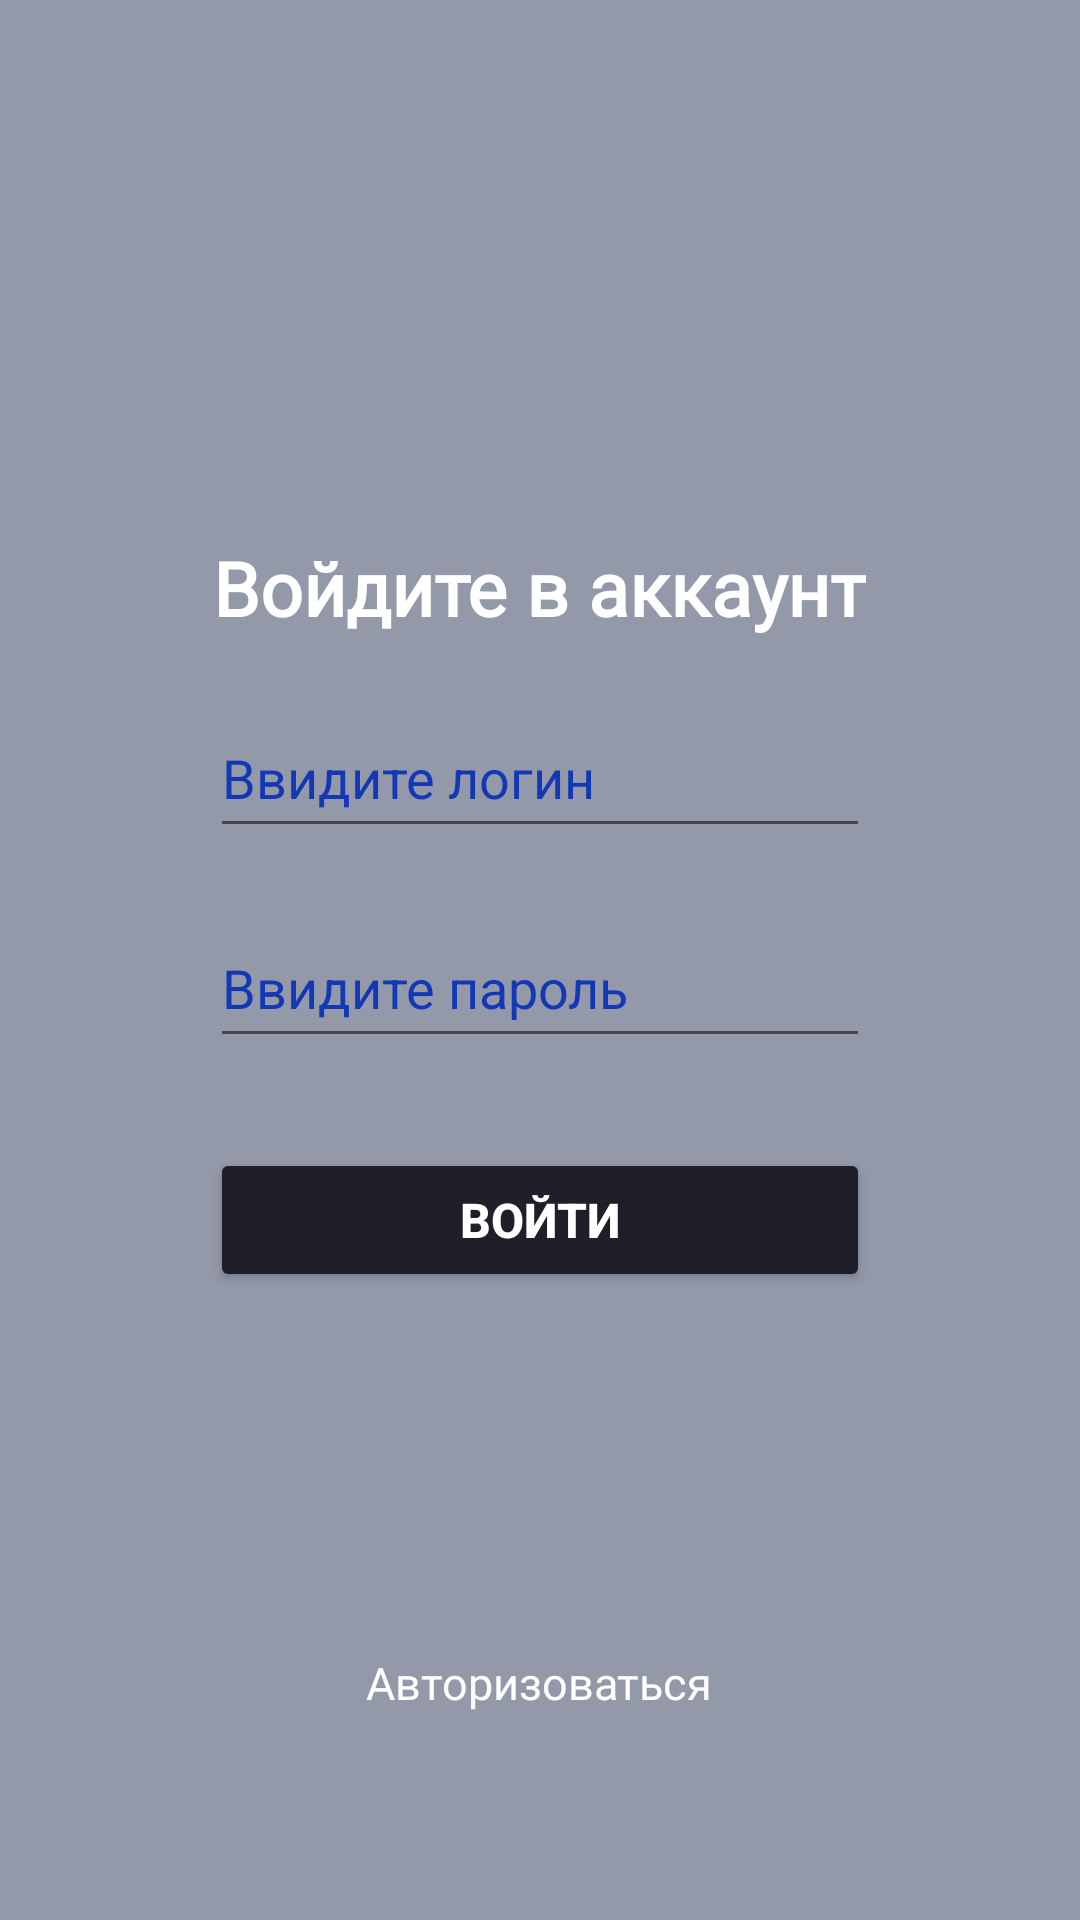

Reconstruct the res/layout file that produces this screen, plus the resources it refers to.
<!-- AndroidManifest.xml: application theme Theme.ItProger -->
<!-- res/layout/activity_auth.xml -->
<?xml version="1.0" encoding="utf-8"?>
<LinearLayout xmlns:android="http://schemas.android.com/apk/res/android"
    xmlns:app="http://schemas.android.com/apk/res-auto"
    xmlns:tools="http://schemas.android.com/tools"
    android:layout_width="match_parent"
    android:layout_height="match_parent"
    tools:context=".AuthActivity"
    android:orientation="vertical"
    android:background="@color/ssd2"
    >

    <TextView
        android:layout_width="wrap_content"
        android:layout_height="wrap_content"
        android:fontFamily="@font/inter_bold"
        android:text="Войдите в аккаунт"
        android:textColor="@color/white"
        android:layout_gravity="center"
        android:layout_marginTop="179dp"
        android:textSize="25sp"
        android:textStyle="bold"/>

    <EditText
        android:id="@+id/user_login_auth"
        android:layout_width="220dp"
        android:layout_height="50dp"
        android:ems="10"
        android:inputType="text"
        android:hint="Ввидите логин"
        android:layout_marginTop="20dp"
        android:layout_gravity="center"
        android:textColor="@color/white"
        android:textColorHint="#1238B6"/>



    <EditText
        android:id="@+id/user_pass_auth"
        android:layout_width="220dp"
        android:layout_height="50dp"
        android:ems="10"
        android:inputType="textPassword"
        android:hint="Ввидите пароль"
        android:layout_marginTop="20dp"
        android:layout_gravity="center"
        android:textColor="@color/white"
        android:textColorHint="#1238B6"/>

    <Button
        android:id="@+id/button_auth"
        android:layout_width="220dp"
        android:layout_height="wrap_content"
        android:text="войти"
        android:textStyle="bold"
        android:textColor="@color/white"
        android:layout_gravity="center"
        android:backgroundTint="#201e28"
        android:layout_marginTop="30dp"
        android:textSize="16sp"/>
    <TextView
        android:id="@+id/link_auth"
        android:layout_width="wrap_content"
        android:layout_height="wrap_content"
        android:layout_gravity="center"
        android:layout_marginTop="120dp"
        android:fontFamily="@font/inter"
        android:text="Авторизоваться"
        android:textColor="@color/white"
        android:textSize="15sp" />


</LinearLayout>
<!-- resources referenced by this layout -->
<resources>
  <color name="ssd2">#9499AA</color>
  <color name="white">#FFFFFFFF</color>
  <style name="Theme.ItProger" parent="Base.Theme.ItProger" />
  <style name="Base.Theme.ItProger" parent="Theme.Material3.DayNight.NoActionBar">
          
          
      </style>
</resources>
